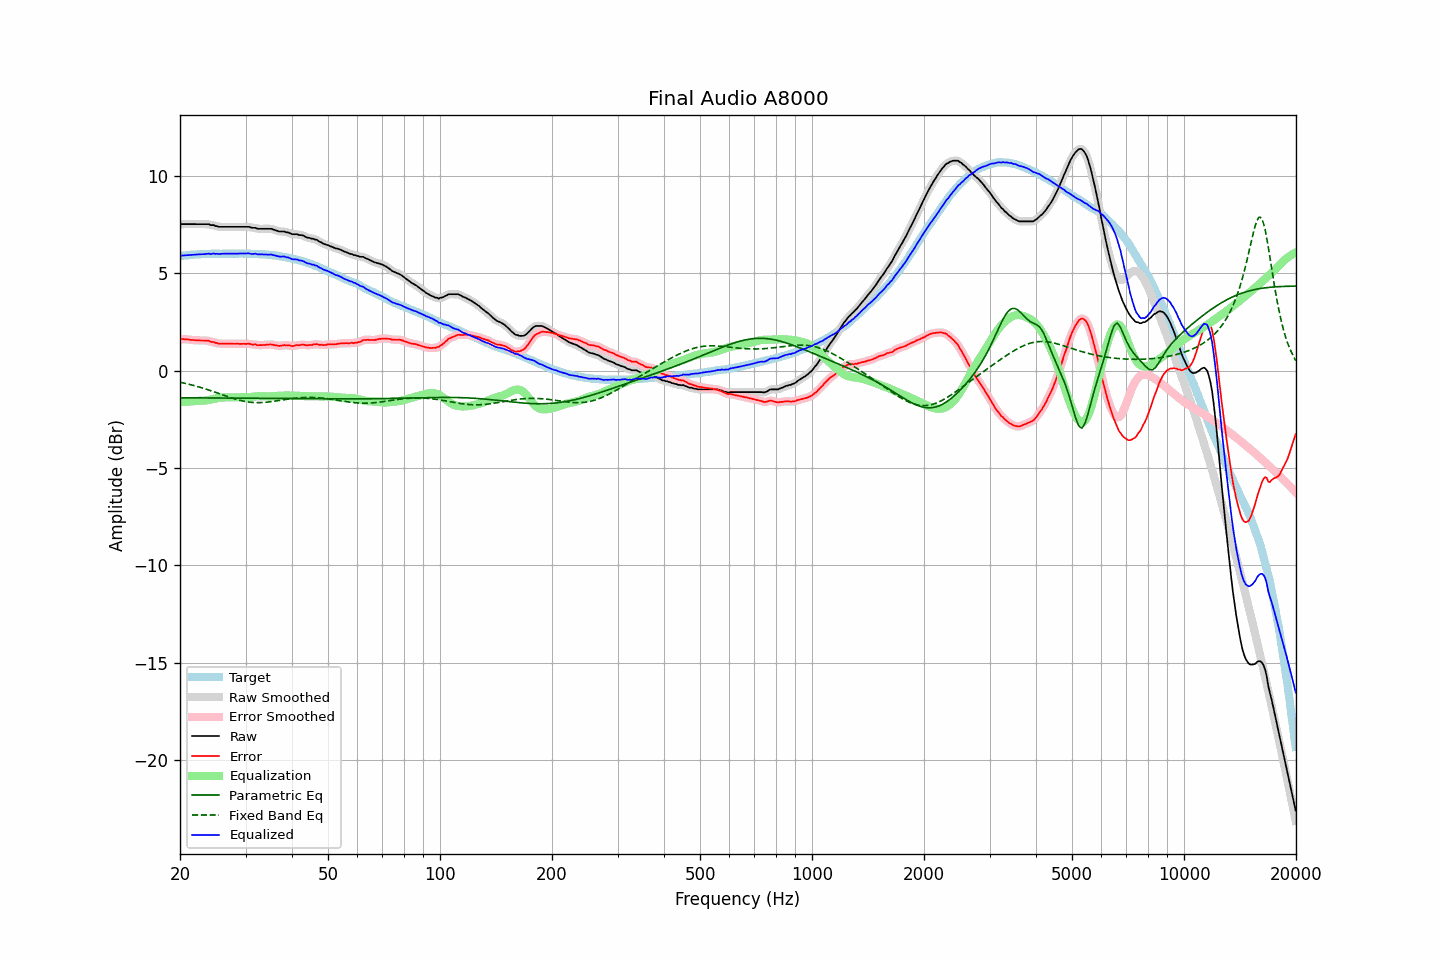

Values plotted in this chart, from the file beside it:
frequency, raw, error, smoothed, error_smoothed, equalization, parametric_eq, fixed_band_eq, equalized_raw, equalized_smoothed, target
20.00, 7.49, 1.61, 7.50, 1.61, -1.62, -1.40, -0.60, 5.87, 5.88, 5.89
20.20, 7.52, 1.63, 7.51, 1.62, -1.62, -1.40, -0.62, 5.91, 5.89, 5.90
20.40, 7.52, 1.62, 7.52, 1.62, -1.61, -1.40, -0.63, 5.91, 5.91, 5.91
20.61, 7.52, 1.61, 7.53, 1.61, -1.60, -1.40, -0.65, 5.92, 5.92, 5.91
20.81, 7.52, 1.61, 7.52, 1.61, -1.60, -1.40, -0.67, 5.92, 5.92, 5.91
21.02, 7.52, 1.60, 7.52, 1.60, -1.59, -1.40, -0.69, 5.93, 5.93, 5.92
21.23, 7.52, 1.59, 7.52, 1.59, -1.59, -1.40, -0.71, 5.94, 5.94, 5.93
21.44, 7.52, 1.57, 7.52, 1.58, -1.58, -1.40, -0.73, 5.94, 5.94, 5.95
21.66, 7.52, 1.57, 7.52, 1.57, -1.57, -1.40, -0.75, 5.95, 5.95, 5.95
21.87, 7.52, 1.56, 7.52, 1.56, -1.56, -1.40, -0.78, 5.96, 5.96, 5.96
22.09, 7.52, 1.56, 7.52, 1.56, -1.56, -1.40, -0.80, 5.96, 5.96, 5.96
22.31, 7.52, 1.55, 7.52, 1.55, -1.56, -1.40, -0.82, 5.97, 5.97, 5.97
22.54, 7.52, 1.55, 7.52, 1.55, -1.55, -1.40, -0.85, 5.97, 5.97, 5.97
22.76, 7.52, 1.54, 7.52, 1.55, -1.55, -1.40, -0.87, 5.97, 5.97, 5.98
22.99, 7.52, 1.54, 7.52, 1.54, -1.55, -1.40, -0.90, 5.98, 5.98, 5.98
23.22, 7.52, 1.54, 7.52, 1.54, -1.54, -1.40, -0.92, 5.98, 5.98, 5.98
23.45, 7.52, 1.54, 7.53, 1.54, -1.53, -1.41, -0.95, 5.99, 5.99, 5.99
23.69, 7.52, 1.54, 7.52, 1.53, -1.52, -1.41, -0.97, 6.00, 6.00, 5.99
23.92, 7.52, 1.54, 7.51, 1.52, -1.51, -1.41, -1.00, 6.01, 6.00, 5.99
24.16, 7.47, 1.48, 7.49, 1.50, -1.49, -1.41, -1.03, 5.98, 6.00, 5.99
24.40, 7.47, 1.47, 7.47, 1.47, -1.47, -1.41, -1.06, 6.00, 6.00, 6.00
24.65, 7.47, 1.47, 7.46, 1.45, -1.45, -1.41, -1.09, 6.02, 6.00, 6.00
24.89, 7.42, 1.42, 7.44, 1.43, -1.43, -1.41, -1.12, 5.99, 6.00, 6.00
25.14, 7.42, 1.42, 7.41, 1.41, -1.42, -1.41, -1.14, 6.01, 6.00, 6.00
25.39, 7.38, 1.38, 7.39, 1.39, -1.40, -1.41, -1.17, 5.98, 5.99, 6.00
25.65, 7.38, 1.38, 7.38, 1.39, -1.39, -1.41, -1.20, 5.99, 5.99, 6.00
25.91, 7.38, 1.38, 7.38, 1.38, -1.38, -1.41, -1.23, 6.00, 6.00, 6.00
26.16, 7.38, 1.38, 7.38, 1.38, -1.38, -1.41, -1.26, 6.00, 6.00, 6.01
26.43, 7.38, 1.38, 7.38, 1.38, -1.38, -1.41, -1.29, 6.01, 6.01, 6.01
26.69, 7.38, 1.38, 7.38, 1.38, -1.38, -1.41, -1.32, 6.01, 6.01, 6.00
26.96, 7.38, 1.38, 7.38, 1.38, -1.38, -1.41, -1.35, 6.01, 6.01, 6.00
27.23, 7.38, 1.38, 7.38, 1.38, -1.38, -1.41, -1.38, 6.01, 6.01, 6.00
27.50, 7.38, 1.38, 7.38, 1.38, -1.38, -1.41, -1.40, 6.01, 6.01, 6.00
27.77, 7.38, 1.37, 7.38, 1.38, -1.38, -1.41, -1.43, 6.01, 6.01, 6.01
28.05, 7.38, 1.38, 7.38, 1.38, -1.38, -1.41, -1.45, 6.01, 6.01, 6.01
28.33, 7.38, 1.38, 7.38, 1.38, -1.38, -1.42, -1.48, 6.01, 6.01, 6.01
28.62, 7.38, 1.38, 7.38, 1.37, -1.37, -1.42, -1.50, 6.01, 6.01, 6.00
28.90, 7.38, 1.37, 7.38, 1.37, -1.38, -1.42, -1.52, 6.01, 6.01, 6.01
29.19, 7.38, 1.37, 7.38, 1.37, -1.38, -1.42, -1.54, 6.01, 6.01, 6.01
29.48, 7.38, 1.37, 7.38, 1.37, -1.38, -1.42, -1.56, 6.01, 6.01, 6.01
29.78, 7.38, 1.37, 7.38, 1.37, -1.37, -1.42, -1.58, 6.01, 6.01, 6.01
30.08, 7.38, 1.37, 7.39, 1.38, -1.37, -1.42, -1.59, 6.01, 6.01, 6.02
30.38, 7.38, 1.38, 7.38, 1.38, -1.37, -1.42, -1.61, 6.01, 6.02, 6.00
30.68, 7.38, 1.38, 7.37, 1.37, -1.36, -1.42, -1.62, 6.02, 6.01, 6.00
30.99, 7.35, 1.35, 7.36, 1.36, -1.36, -1.42, -1.63, 6.00, 6.00, 6.00
31.30, 7.33, 1.34, 7.35, 1.35, -1.35, -1.42, -1.64, 5.99, 6.00, 6.00
31.61, 7.33, 1.34, 7.33, 1.34, -1.34, -1.42, -1.64, 6.00, 5.99, 6.00
31.93, 7.33, 1.35, 7.32, 1.33, -1.33, -1.42, -1.65, 6.01, 5.99, 5.98
32.24, 7.29, 1.30, 7.30, 1.32, -1.32, -1.42, -1.65, 5.97, 5.98, 5.99
32.57, 7.28, 1.30, 7.29, 1.31, -1.31, -1.42, -1.65, 5.97, 5.97, 5.98
32.89, 7.28, 1.31, 7.28, 1.30, -1.31, -1.42, -1.65, 5.97, 5.97, 5.98
33.22, 7.28, 1.31, 7.28, 1.31, -1.31, -1.43, -1.64, 5.97, 5.97, 5.97
33.55, 7.28, 1.31, 7.28, 1.31, -1.32, -1.43, -1.64, 5.97, 5.97, 5.97
33.89, 7.28, 1.32, 7.28, 1.32, -1.32, -1.43, -1.63, 5.96, 5.96, 5.97
34.23, 7.28, 1.33, 7.28, 1.33, -1.33, -1.43, -1.62, 5.96, 5.96, 5.95
34.57, 7.28, 1.33, 7.29, 1.34, -1.33, -1.43, -1.61, 5.96, 5.96, 5.95
34.92, 7.28, 1.34, 7.28, 1.34, -1.33, -1.43, -1.60, 5.96, 5.96, 5.94
35.27, 7.28, 1.34, 7.27, 1.34, -1.32, -1.43, -1.59, 5.96, 5.95, 5.94
35.62, 7.24, 1.32, 7.25, 1.32, -1.31, -1.43, -1.58, 5.93, 5.94, 5.92
35.97, 7.22, 1.31, 7.22, 1.31, -1.31, -1.43, -1.57, 5.92, 5.92, 5.92
... 635 more rows
